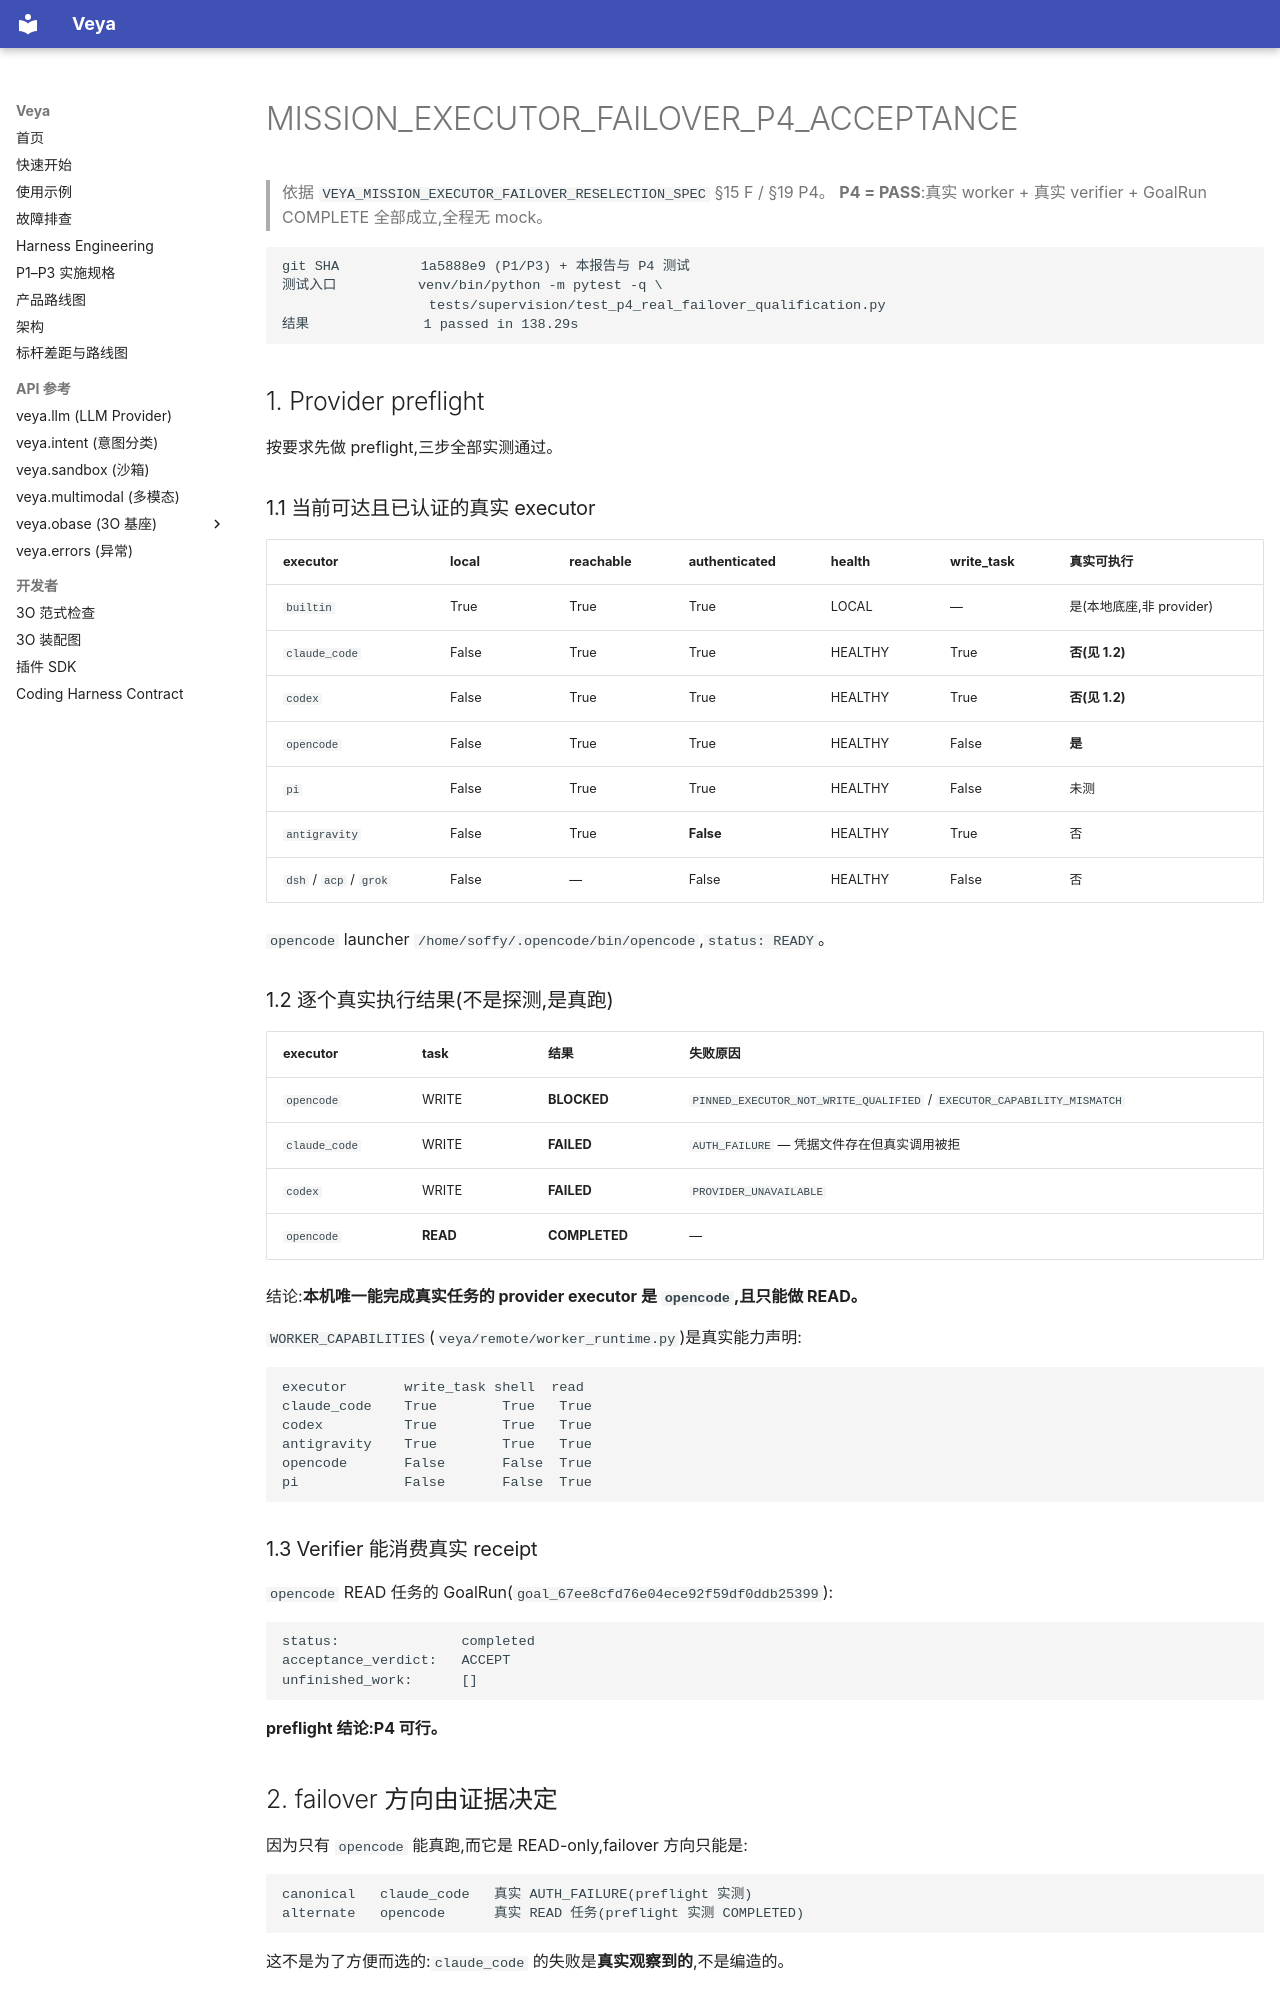

repository: soffy88/Veya · page: reports/MISSION_EXECUTOR_FAILOVER_P4_ACCEPTANCE/index.html · generator: mkdocs

# MISSION_EXECUTOR_FAILOVER_P4_ACCEPTANCE

> 依据 `VEYA_MISSION_EXECUTOR_FAILOVER_RESELECTION_SPEC` §15 F / §19 P4。
> **P4 = PASS**:真实 worker + 真实 verifier + GoalRun COMPLETE 全部成立,全程无 mock。

```text
git SHA          1a5888e9 (P1/P3) + 本报告与 P4 测试
测试入口          venv/bin/python -m pytest -q \
                  tests/supervision/test_p4_real_failover_qualification.py
结果              1 passed in 138.29s
```

## 1. Provider preflight

按要求先做 preflight,三步全部实测通过。

### 1.1 当前可达且已认证的真实 executor

| executor | local | reachable | authenticated | health | write_task | 真实可执行 |
|---|---|---|---|---|---|---|
| `builtin` | True | True | True | LOCAL | — | 是(本地底座,非 provider) |
| `claude_code` | False | True | True | HEALTHY | True | **否(见 1.2)** |
| `codex` | False | True | True | HEALTHY | True | **否(见 1.2)** |
| `opencode` | False | True | True | HEALTHY | False | **是** |
| `pi` | False | True | True | HEALTHY | False | 未测 |
| `antigravity` | False | True | **False** | HEALTHY | True | 否 |
| `dsh` / `acp` / `grok` | False | — | False | HEALTHY | False | 否 |

`opencode` launcher `/home/soffy/.opencode/bin/opencode`,`status: READY`。

### 1.2 逐个真实执行结果(不是探测,是真跑)

| executor | task | 结果 | 失败原因 |
|---|---|---|---|
| `opencode` | WRITE | **BLOCKED** | `PINNED_EXECUTOR_NOT_WRITE_QUALIFIED` / `EXECUTOR_CAPABILITY_MISMATCH` |
| `claude_code` | WRITE | **FAILED** | `AUTH_FAILURE` — 凭据文件存在但真实调用被拒 |
| `codex` | WRITE | **FAILED** | `PROVIDER_UNAVAILABLE` |
| `opencode` | **READ** | **COMPLETED** | — |

结论:**本机唯一能完成真实任务的 provider executor 是 `opencode`,且只能做 READ。**

`WORKER_CAPABILITIES`(`veya/remote/worker_runtime.py`)是真实能力声明:

```
executor       write_task shell  read
claude_code    True        True   True
codex          True        True   True
antigravity    True        True   True
opencode       False       False  True
pi             False       False  True
```

### 1.3 Verifier 能消费真实 receipt

`opencode` READ 任务的 GoalRun(`goal_67ee8cfd76e04ece92f59df0ddb25399`):

```text
status:               completed
acceptance_verdict:   ACCEPT
unfinished_work:      []
```

**preflight 结论:P4 可行。**
